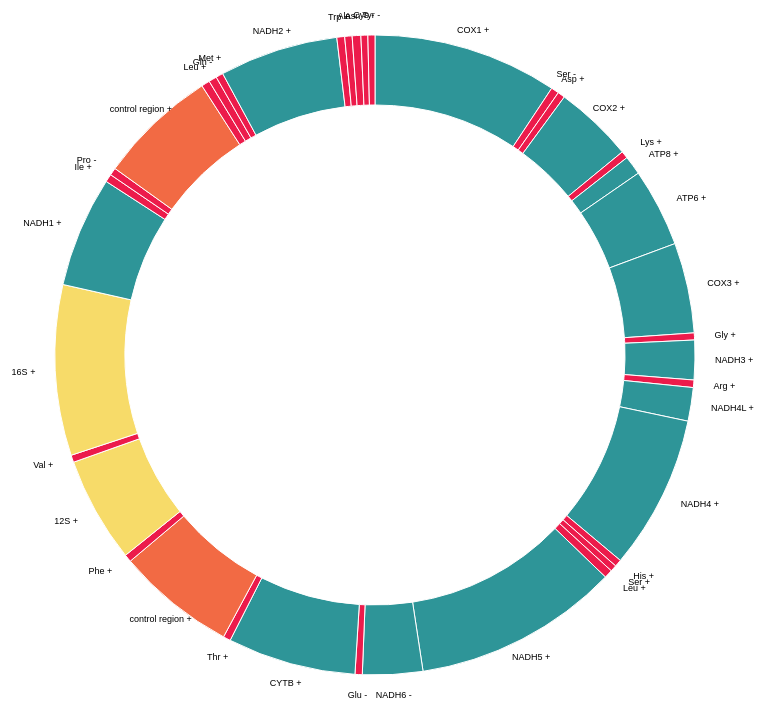
D3 v3 page, settled after 360 driven frames (6 s of simulated time); the page loaded 1 data file(s).



var width = 1000,
    height = 700,
    radius = Math.min(width, height) / 2;

var color = ["#ec1b4b", "#f26a44", "#f7db69", "#2e9598"];

var arc = d3.svg.arc()
    .outerRadius(radius - 30)
    .innerRadius(radius - 100);

var pie = d3.layout.pie()
    .sort(null)
    .value(function(d) { return d.length; }); 

var svg = d3.select("body").append("svg")
    .attr("width", width)
    .attr("height", height)
  .append("g")
    .attr("transform", "translate(" + width / 2 + "," + height / 2 + ")");

d3.csv("VizGene_squamate2.csv", type, function(error, data) {
  if (error) throw error;

  var g = svg.selectAll(".arc")
      .data(pie(data))
    .enter().append("g")
      .attr("class", "arc");

  g.append("path")
      .attr("d", arc)
      .style("fill", function(d) { 
        if (d.data.type == "gene") {return color[3]}
        else if (d.data.type == "tRNA") {return color[0]}
        else if (d.data.type == "rRNA") {return color[2]}
        else {return color[1]}
       });

  g.append("text")
      .attr("transform", function(d) { 
        return "translate(" + ( (radius - 10) * Math.sin( ((d.endAngle - d.startAngle) / 2) + d.startAngle ) ) + "," + ( -1 * (radius - 10) * Math.cos( ((d.endAngle - d.startAngle) / 2) + d.startAngle ) ) + ")"; })
      .attr("dy", ".35em")
      .style("text-anchor", function(d) {
        var rads = ((d.endAngle - d.startAngle) / 2) + d.startAngle;
        if ( (rads > 7 * Math.PI / 4 && rads < Math.PI / 4) || (rads > 3 * Math.PI / 4 && rads < 5 * Math.PI / 4) ) {
          return "middle";
        } else if (rads >= Math.PI / 4 && rads <= 3 * Math.PI / 4) {
          return "start";
        } else if (rads >= 5 * Math.PI / 4 && rads <= 7 * Math.PI / 4) {
          return "end";
        } else {
          return "middle";
        }
      })
      .text(function(d) { return d.data.gene + " " + d.data.strand; });
});


var polyline = svg.select(".lines").selectAll("polyline")
    .data(pie(data), key);
  
  polyline.enter()
    .append("polyline");

  polyline.transition().duration(1000)
    .attrTween("points", function(d){
      this._current = this._current || d;
      var interpolate = d3.interpolate(this._current, d);
      this._current = interpolate(0);
      return function(t) {
        var d2 = interpolate(t);
        var pos = outerArc.centroid(d2);
        pos[0] = radius * 0.95 * (midAngle(d2) < Math.PI ? 1 : -1);
        return [arc.centroid(d2), outerArc.centroid(d2), pos];
      };      
    });
  
  polyline.exit()
    .remove();



function type(d) {
  d.length = +d.length;
  return d;
}



### data: VizGene_squamate2.csv
gene, length, type, strand
COX1, 1602, gene, +
Ser, 68, tRNA, -
Asp, 63, tRNA, +
COX2, 685, gene, +
Lys, 63, tRNA, +
ATP8, 165, gene, +
ATP6, 681, gene, +
COX3, 784, gene, +
Gly, 61, tRNA, +
NADH3, 343, gene, +
Arg, 65, tRNA, +
NADH4L, 291, gene, +
NADH4, 1338, gene, +
His, 62, tRNA, +
Ser, 56, tRNA, +
Leu, 73, tRNA, +
NADH5, 1788, gene, +
NADH6, 522, gene, -
Glu, 63, tRNA, -
CYTB, 1114, gene, +
Thr, 64, tRNA, +
control region, 1034, d-loop, +
Phe, 65, tRNA, +
12S, 916, rRNA, +
Val, 63, tRNA, +
16S, 1481, rRNA, +
NADH1, 961, gene, +
Ile, 69, tRNA, +
Pro, 65, tRNA, -
control region, 1033, d-loop, +
Leu, 73, tRNA, +
Gln, 70, tRNA, -
Met, 63, tRNA, +
NADH2, 1030, gene, +
Trp, 68, tRNA, +
Ala, 64, tRNA, -
Asn, 75, tRNA, -
Cys, 60, tRNA, -
Tyr, 61, tRNA, -